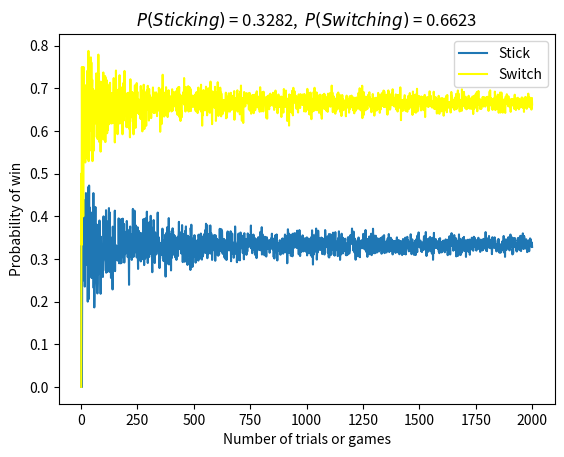

The script that saved this image:
import matplotlib.pyplot as plt
"""
# Birthday paradox implementation: 
#k it is the number of person and n it is days of year
def fact(n):
  if n==1:
    return 1
  else:
    return n*fact(n-1)

def permutation(n,k):
  return fact(n) / fact(n-k)

def paradox(n,k):
  result = 1-(permutation(n,k)/(n**k))
  return result
e=100
k = [i for i in range(1,e)]
probs = [paradox(360,i) for i in k]
fig=plt.plot(k,probs, 'black')
#plt.title(r'Birdthday paradox', fontsize=20)
plt.xlabel('K persones', fontsize=10)
plt.ylabel('Probability of two conincidences days in population', fontsize=10)
plt.savefig("paradox.eps")
plt.show()

print(paradox(360,5))

"""


### Graphs about PI estimation
"""
import numpy as np
import matplotlib.pyplot as plt
dots = 5000
c1,c2=-1,1
x = np.random.uniform(c1,c2, size=dots)
y = np.random.uniform(c1,c2, size=dots)
coordenates_circle = (x**2)+(y**2) < 1
circle_y=y[coordenates_circle]
circle_x=x[coordenates_circle]
pi = 4*np.sum(coordenates_circle) / dots
plt.scatter(x,y, color='yellow')
plt.scatter(circle_x,circle_y)
plt.title('Approximation of $\pi$ = {}'.format(pi))
plt.savefig('PiOne.eps')


"""
## Monty game:
import numpy as np
import matplotlib.pyplot as plt
import random
def monty_game():
  doors=[1,2,3]
  #doors_variable = doors.copy() 
  winner = random.randint(1,3)
  select_one = random.randint(1,3)
  values = [winner,select_one]
  switch = list( set(doors) - set(values))
  select_two = random.randint(switch[0], switch[-1])
  s1,s2 = 0,0
  if winner == select_one:
    s1 += 1
  else:
    s2 +=1
  return [s1,s2]

trials=2000
s1_=[]
s2_=[]
for n in range(1,trials):
  prob_s1 = sum([monty_game()[0] for x in range(1,n)])/n
  s1_.append(prob_s1)
  prob_s2 = sum([monty_game()[1] for x in range(1,n)])/n
  s2_.append(prob_s2)
plt.plot(np.arange(1,trials),s1_, label='Stick')
plt.plot(np.arange(1,trials),s2_, label='Switch',color='yellow')
plt.title('$P(Sticking)$ = {:.4},  $P(Switching)$ = {:.4} '.format(prob_s1,prob_s2))
plt.xlabel('Number of trials or games')
plt.ylabel('Probability of win')
plt.legend()
plt.savefig('Monty.eps')

    

